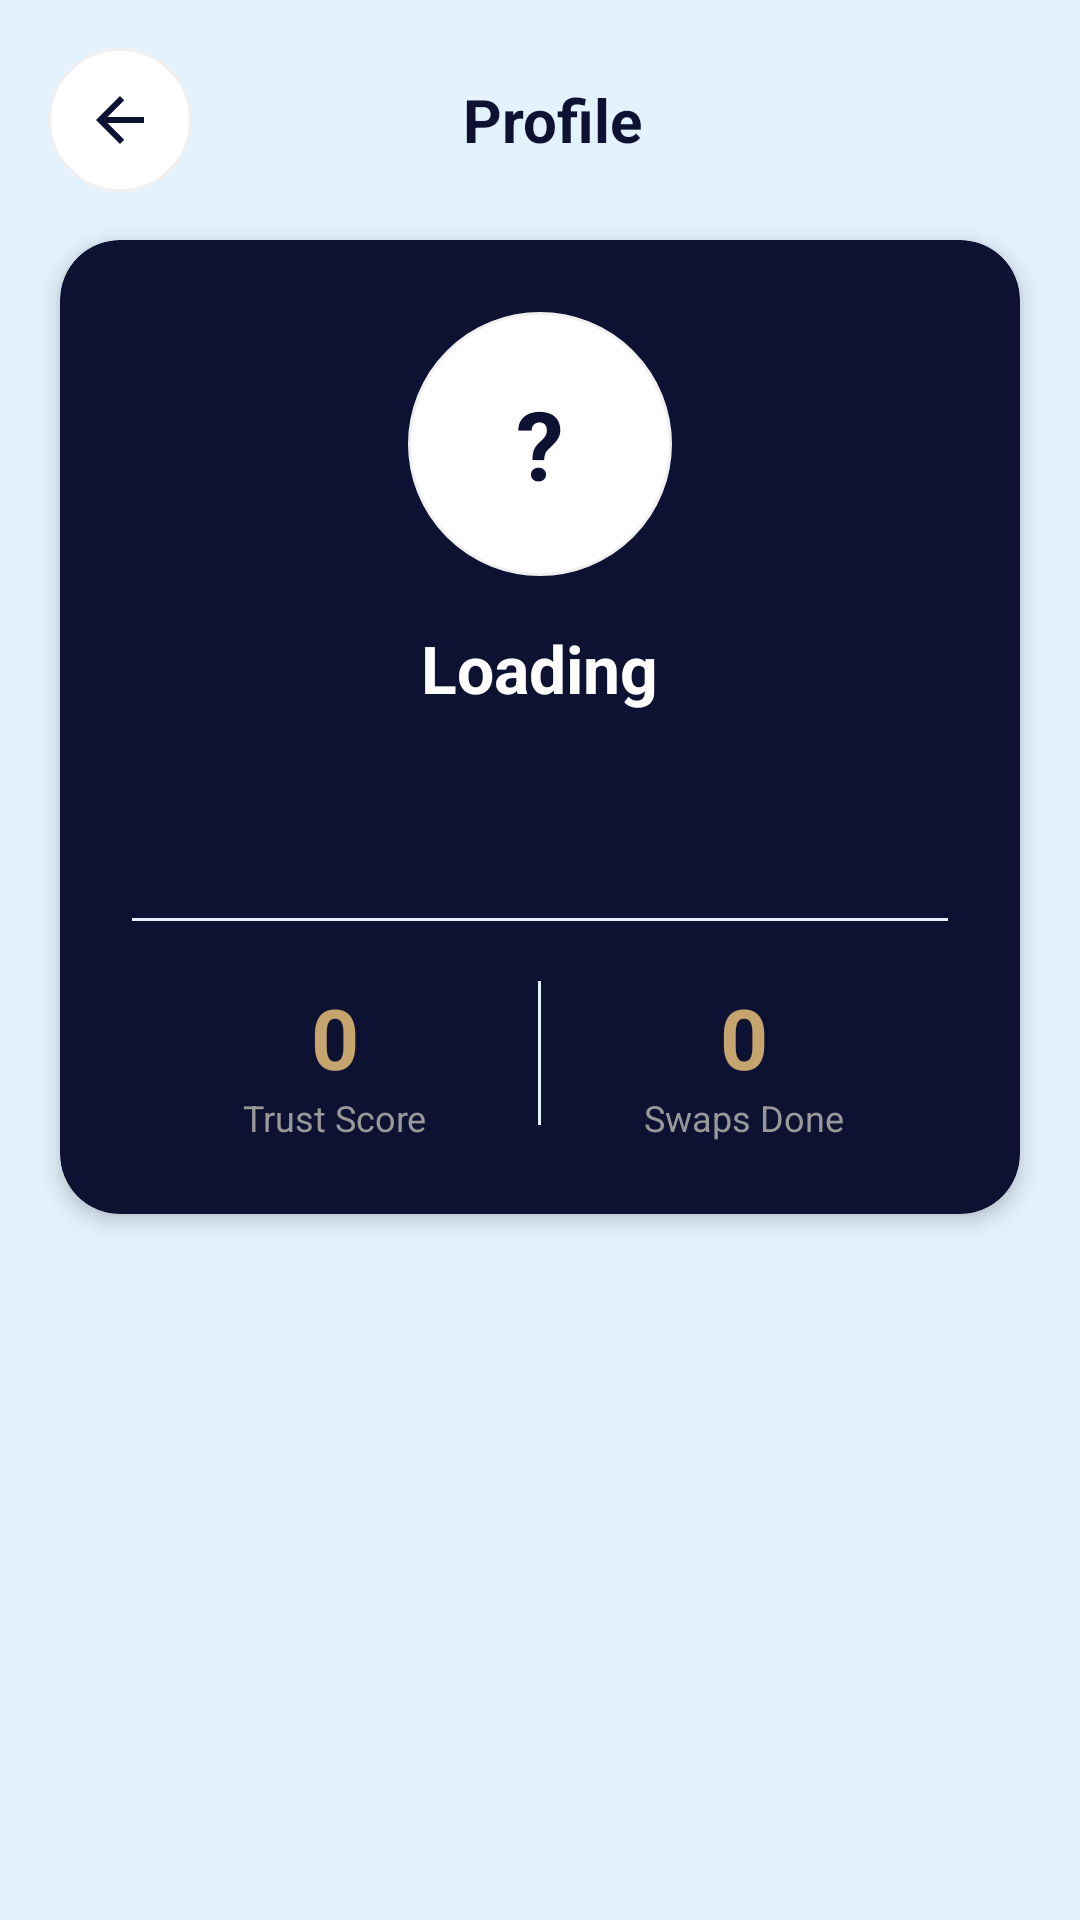

The Android layout XML behind this screen, and the referenced resources:
<!-- AndroidManifest.xml: application theme Theme.SkillExchange -->
<!-- res/layout/activity_user_profile_view.xml -->
<?xml version="1.0" encoding="utf-8"?>
<androidx.core.widget.NestedScrollView xmlns:android="http://schemas.android.com/apk/res/android"
    xmlns:app="http://schemas.android.com/apk/res-auto"
    android:layout_width="match_parent"
    android:layout_height="match_parent"
    android:background="@color/light_blue"
    android:fillViewport="true">

    <LinearLayout
        android:layout_width="match_parent"
        android:layout_height="wrap_content"
        android:orientation="vertical">

        
        <LinearLayout
            android:layout_width="match_parent"
            android:layout_height="wrap_content"
            android:orientation="horizontal"
            android:gravity="center_vertical"
            android:padding="16dp">

            <ImageButton
                android:id="@+id/btnBack"
                android:layout_width="48dp"
                android:layout_height="48dp"
                android:background="@drawable/bg_icon_button"
                android:src="@drawable/ic_back"
                android:contentDescription="@string/back" />

            <TextView
                android:layout_width="0dp"
                android:layout_height="wrap_content"
                android:layout_weight="1"
                android:text="@string/profile_label"
                android:textColor="@color/navy_900"
                android:textSize="20sp"
                android:textStyle="bold"
                android:gravity="center" />

            <View android:layout_width="40dp" android:layout_height="40dp" />
        </LinearLayout>

        
        <androidx.cardview.widget.CardView
            android:layout_width="match_parent"
            android:layout_height="wrap_content"
            android:layout_marginHorizontal="20dp"
            android:layout_marginBottom="16dp"
            app:cardCornerRadius="20dp"
            app:cardElevation="4dp"
            app:cardBackgroundColor="@color/primary_dark">

            <LinearLayout
                android:layout_width="match_parent"
                android:layout_height="wrap_content"
                android:orientation="vertical"
                android:gravity="center_horizontal"
                android:padding="24dp">

                
                <TextView
                    android:id="@+id/tvAvatar"
                    android:layout_width="88dp"
                    android:layout_height="88dp"
                    android:gravity="center"
                    android:text="@string/avatar_placeholder"
                    android:textColor="@color/primary_dark"
                    android:textSize="32sp"
                    android:textStyle="bold"
                    android:background="@drawable/bg_icon_button"
                    android:layout_marginBottom="16dp" />

                
                <TextView
                    android:id="@+id/tvName"
                    android:layout_width="wrap_content"
                    android:layout_height="wrap_content"
                    android:text="@string/loading_placeholder"
                    android:textColor="@color/white"
                    android:textSize="22sp"
                    android:textStyle="bold"
                    android:layout_marginBottom="4dp" />

                
                <TextView
                    android:id="@+id/tvExpertise"
                    android:layout_width="wrap_content"
                    android:layout_height="wrap_content"
                    android:text=""
                    android:textColor="@color/teal_accent"
                    android:textSize="14sp"
                    android:textStyle="bold"
                    android:layout_marginBottom="8dp" />

                
                <TextView
                    android:id="@+id/tvEmail"
                    android:layout_width="wrap_content"
                    android:layout_height="wrap_content"
                    android:text=""
                    android:textColor="@color/gray_medium"
                    android:textSize="13sp"
                    android:layout_marginBottom="20dp" />

                
                <View
                    android:layout_width="match_parent"
                    android:layout_height="1dp"
                    android:background="@color/light_blue"
                    android:layout_marginBottom="20dp" />

                
                <LinearLayout
                    android:layout_width="match_parent"
                    android:layout_height="wrap_content"
                    android:orientation="horizontal">

                    <LinearLayout
                        android:layout_width="0dp"
                        android:layout_height="wrap_content"
                        android:layout_weight="1"
                        android:orientation="vertical"
                        android:gravity="center">

                        <TextView
                            android:id="@+id/tvTrustScore"
                            android:layout_width="wrap_content"
                            android:layout_height="wrap_content"
                            android:text="@string/default_count"
                            android:textColor="@color/muted_gold"
                            android:textSize="28sp"
                            android:textStyle="bold" />

                        <TextView
                            android:layout_width="wrap_content"
                            android:layout_height="wrap_content"
                            android:text="@string/trust_score"
                            android:textColor="@color/gray_medium"
                            android:textSize="12sp" />
                    </LinearLayout>

                    <View
                        android:layout_width="1dp"
                        android:layout_height="48dp"
                        android:background="@color/light_blue" />

                    <LinearLayout
                        android:layout_width="0dp"
                        android:layout_height="wrap_content"
                        android:layout_weight="1"
                        android:orientation="vertical"
                        android:gravity="center">

                        <TextView
                            android:id="@+id/tvSwapsDone"
                            android:layout_width="wrap_content"
                            android:layout_height="wrap_content"
                            android:text="@string/default_count"
                            android:textColor="@color/muted_gold"
                            android:textSize="28sp"
                            android:textStyle="bold" />

                        <TextView
                            android:layout_width="wrap_content"
                            android:layout_height="wrap_content"
                            android:text="@string/swaps_done_label"
                            android:textColor="@color/gray_medium"
                            android:textSize="12sp" />
                    </LinearLayout>

                </LinearLayout>
            </LinearLayout>
        </androidx.cardview.widget.CardView>

    </LinearLayout>
</androidx.core.widget.NestedScrollView>
<!-- resources referenced by this layout -->
<resources>
  <color name="gray_medium">#999999</color>
  <color name="light_blue">#E3F2FD</color>
  <color name="muted_gold">#C5A46D</color>
  <color name="navy_900">#0D1233</color>
  <color name="primary_dark">@color/navy_900</color>
  <color name="teal_accent">#00BFA5</color>
  <color name="white">#FFFFFF</color>
  <!-- drawable bg_icon_button (drawable) -->
  <?xml version="1.0" encoding="utf-8"?>
  <shape xmlns:android="http://schemas.android.com/apk/res/android"
      android:shape="oval">
      <solid android:color="@color/white" />
      <corners android:radius="12dp" />
      <stroke android:width="1dp" android:color="#F0F0F0" />
  </shape>
  <!-- drawable ic_back (drawable) -->
  <vector xmlns:android="http://schemas.android.com/apk/res/android"
      android:width="24dp"
      android:height="24dp"
      android:viewportWidth="24"
      android:viewportHeight="24">
      <path
          android:fillColor="@color/primary_dark"
          android:pathData="M20,11L7.83,11l5.59,-5.59L12,4l-8,8 8,8 1.41,-1.41L7.83,13H20v-2z"/>
  </vector>
  <string name="avatar_placeholder">?</string>
  <string name="back">Back</string>
  <string name="default_count">0</string>
  <string name="loading_placeholder">Loading</string>
  <string name="profile_label">Profile</string>
  <string name="swaps_done_label">Swaps Done</string>
  <string name="trust_score">Trust Score</string>
  <style name="Theme.SkillExchange" parent="Theme.Material3.DayNight.NoActionBar">
  
          
          <item name="colorPrimary">@color/primary</item>
          <item name="colorOnPrimary">@color/white</item>
          <item name="colorPrimaryContainer">@color/primary_dark</item>
          <item name="colorOnPrimaryContainer">@color/white</item>
  
          
          <item name="colorSecondary">@color/accent</item>
          <item name="colorOnSecondary">@color/white</item>
  
          
          <item name="android:statusBarColor">@color/primary_dark</item>
  
          
          <item name="android:windowBackground">@color/background</item>
      </style>
  <color name="primary">@color/navy_700</color>
  <color name="accent">@color/muted_gold</color>
  <color name="background">@color/white</color>
  <color name="navy_700">#1A237E</color>
</resources>
